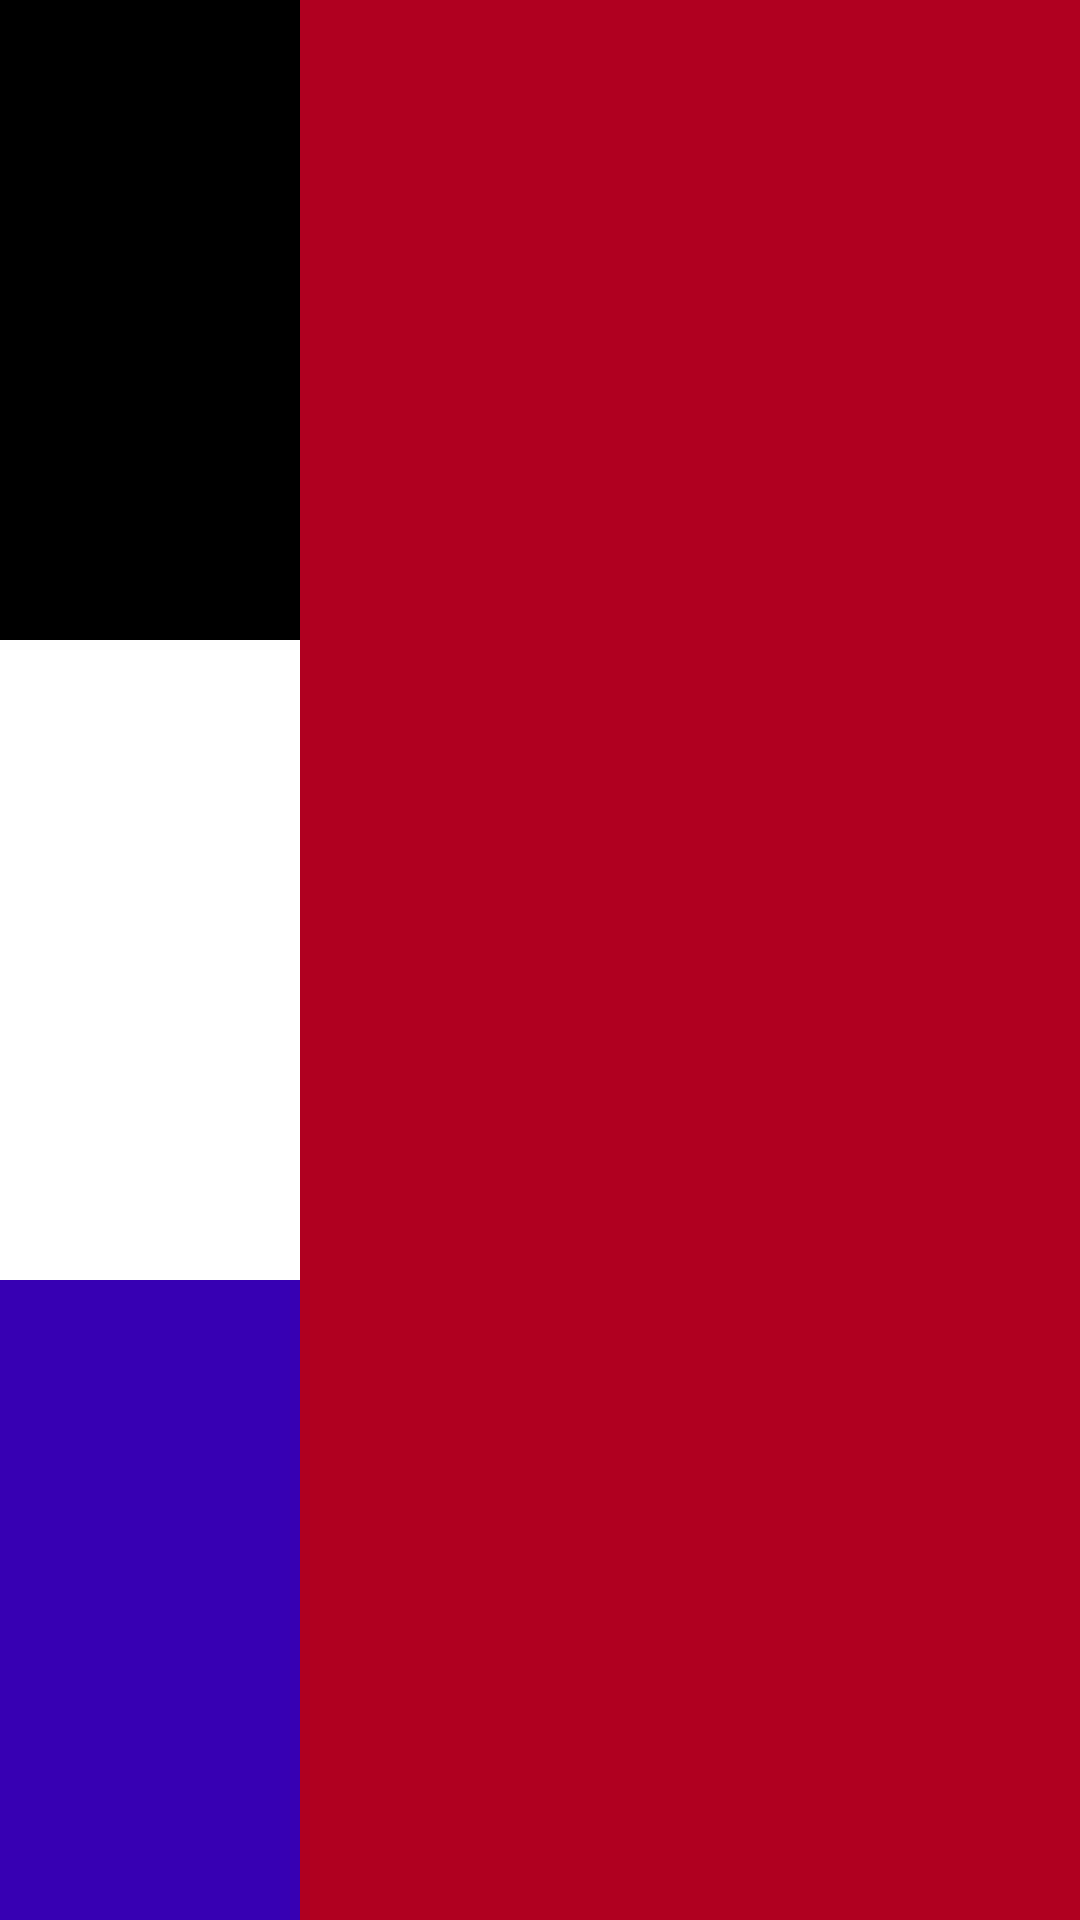

The Android layout XML behind this screen, and the referenced resources:
<!-- AndroidManifest.xml: application theme Theme.EssentialUiForAndroid -->
<!-- res/layout/linear_layout.xml -->
<?xml version="1.0" encoding="utf-8"?>
<androidx.appcompat.widget.LinearLayoutCompat
    xmlns:android="http://schemas.android.com/apk/res/android"
    android:layout_width="match_parent"
    android:layout_height="match_parent"
    android:orientation="vertical"
    android:background="@color/design_default_color_error">

    <TextView
        android:layout_width="100dp"
        android:layout_height="50dp"
        android:layout_weight="1"
        android:background="@color/design_default_color_on_secondary" />

    <TextView
        android:layout_width="100dp"
        android:layout_height="50dp"
        android:layout_weight="1"
        android:background="@color/cardview_light_background" />

    <TextView
        android:layout_width="100dp"
        android:layout_height="50dp"
        android:layout_weight="1"
        android:background="@color/purple_700" />

</androidx.appcompat.widget.LinearLayoutCompat>
<!-- resources referenced by this layout -->
<resources>
  <color name="purple_700">#FF3700B3</color>
  <style name="Theme.EssentialUiForAndroid" parent="Theme.MaterialComponents.DayNight.DarkActionBar">
          
          <item name="colorPrimary">@color/purple_500</item>
          <item name="colorPrimaryVariant">@color/purple_700</item>
          <item name="colorOnPrimary">@color/white</item>
          
          <item name="colorSecondary">@color/teal_200</item>
          <item name="colorSecondaryVariant">@color/teal_700</item>
          <item name="colorOnSecondary">@color/black</item>
          
          <item name="android:statusBarColor" tools:targetApi="l">?attr/colorPrimaryVariant</item>
          
      </style>
  <color name="purple_500">#FF6200EE</color>
  <color name="white">#FFFFFFFF</color>
  <color name="teal_200">#FF03DAC5</color>
  <color name="teal_700">#FF018786</color>
  <color name="black">#FF000000</color>
</resources>
